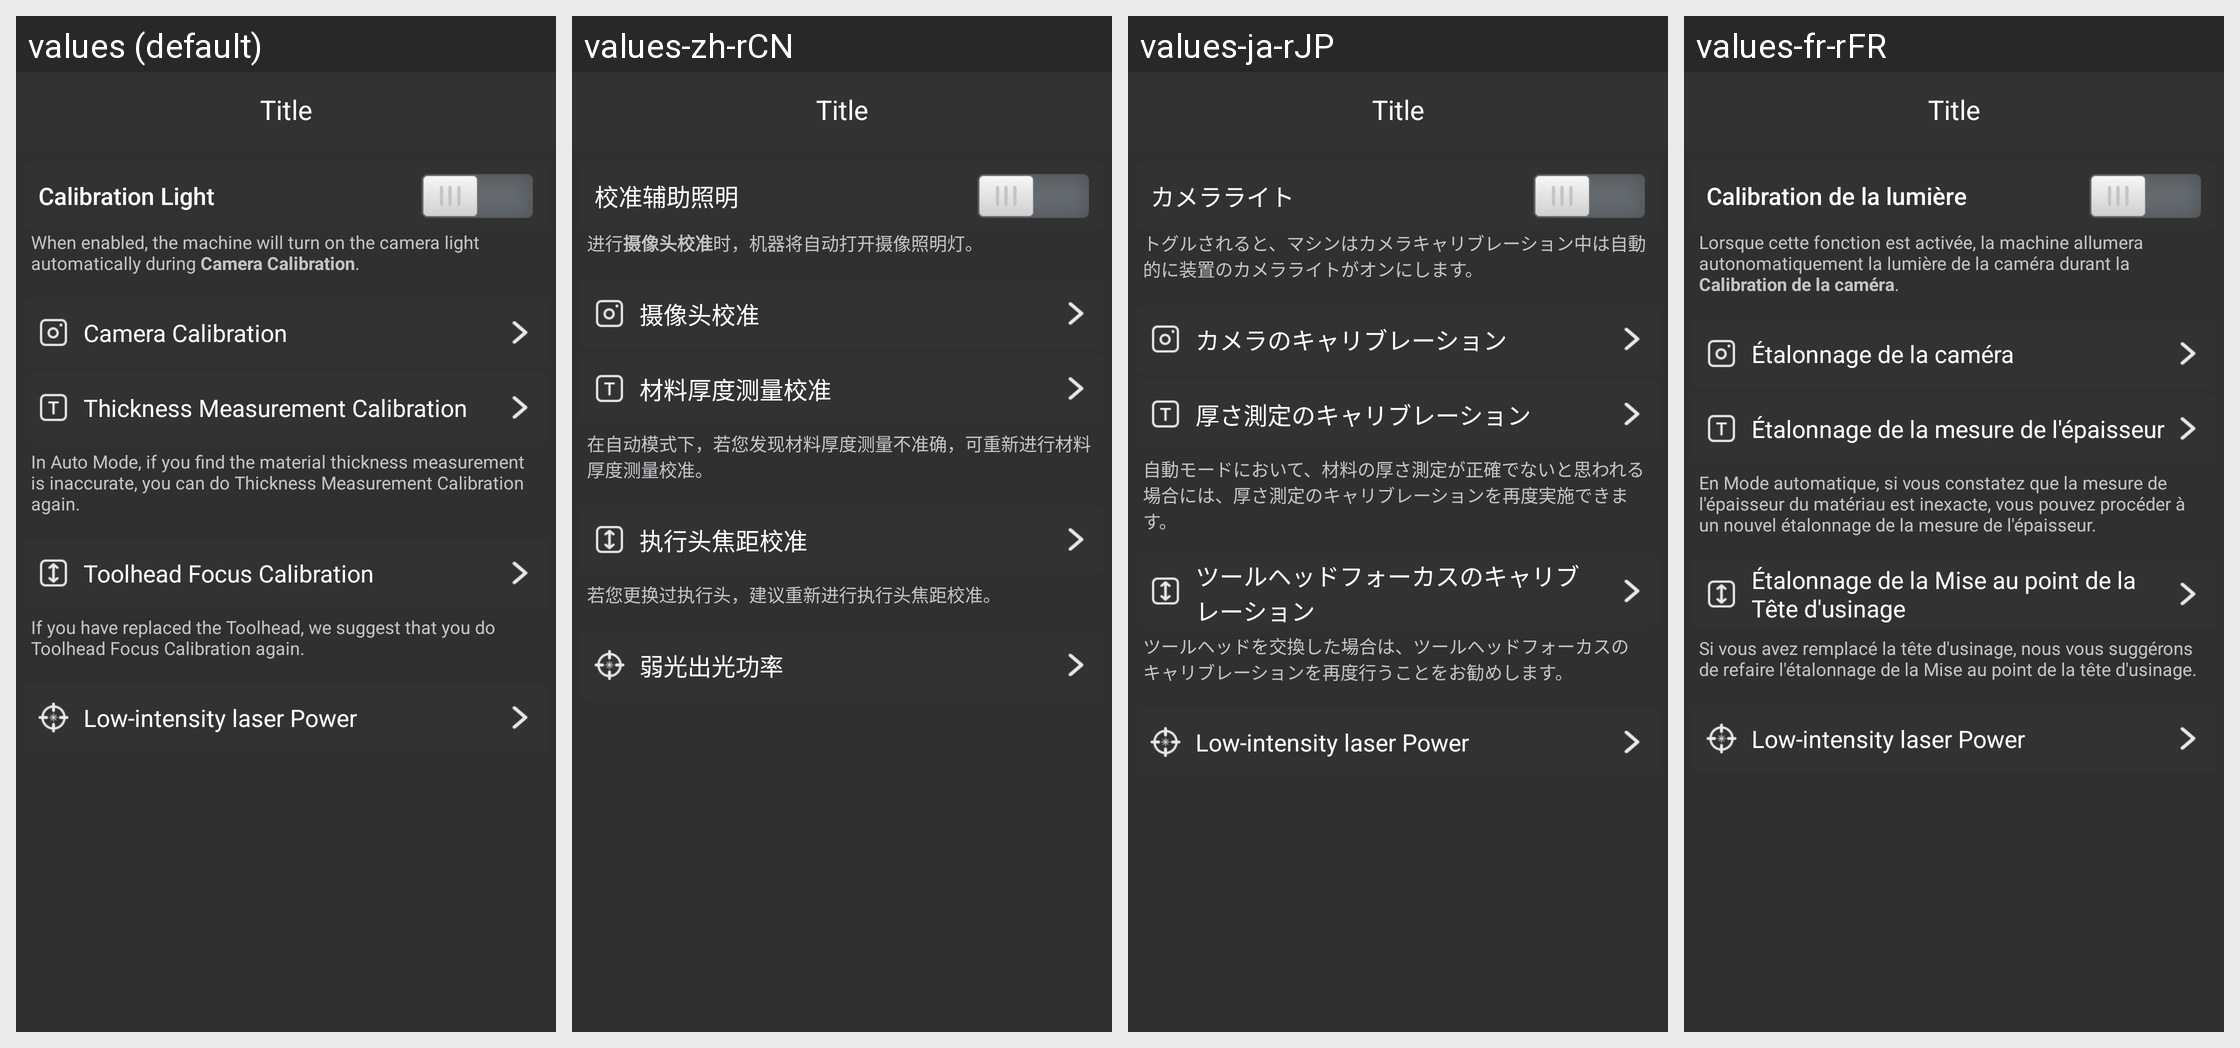

Locale-by-locale string values for the Android screen shown in this grid:
Android screen res/layout/fragment_settings_advanced_laser_10w.xml rendered under 4 locales, left to right: values (default), values-zh-rCN, values-ja-rJP, values-fr-rFR. Device: Nexus 5 (rendered at 1080×1920; each locale shown at half size, 540×960, under a caption strip naming it); theme AppTheme.
Other locales in the repository, not shown: values-de-rDE, values-es-rES, values-pl-rPL.
Strings drawn on this screen, with the default value and each locale's value (text and hints the layout hard-codes, and strings that could not be matched under every locale, appear in the picture but are not listed):

laser_camera_light
  values: Calibration Light
  values-zh-rCN: 校准辅助照明
  values-ja-rJP: カメラライト
  values-fr-rFR: Calibration de la lumière

laser_10w_camera_light_desc
  values: When enabled, the machine will turn on the camera light automatically during Camera Calibration.
  values-zh-rCN: 进行摄像头校准时，机器将自动打开摄像照明灯。
  values-ja-rJP: トグルされると、マシンはカメラキャリブレーション中は自動的に装置のカメラライトがオンにします。
  values-fr-rFR: Lorsque cette fonction est activée, la machine allumera autonomatiquement la lumière de la caméra durant la Calibration de la caméra.

laser_camera_calibration
  values: Camera Calibration
  values-zh-rCN: 摄像头校准
  values-ja-rJP: カメラのキャリブレーション
  values-fr-rFR: Étalonnage de la caméra

settings_laser_thickness_measure_calibration_title
  values: Thickness Measurement Calibration
  values-zh-rCN: 材料厚度测量校准
  values-ja-rJP: 厚さ測定のキャリブレーション
  values-fr-rFR: Étalonnage de la mesure de l'épaisseur

settings_laser_thickness_measure_calibration_desc
  values: In Auto Mode, if you find the material thickness measurement is inaccurate, you can do Thickness Measurement Calibration again.
  values-zh-rCN: 在自动模式下，若您发现材料厚度测量不准确，可重新进行材料厚度测量校准。
  values-ja-rJP: 自動モードにおいて、材料の厚さ測定が正確でないと思われる場合には、厚さ測定のキャリブレーションを再度実施できます。
  values-fr-rFR: En Mode automatique, si vous constatez que la mesure de l'épaisseur du matériau est inexacte, vous pouvez procéder à un nouvel étalonnage de la mesure de l'épaisseur.

settings_laser_toolhead_focus_calibration_title
  values: Toolhead Focus Calibration
  values-zh-rCN: 执行头焦距校准
  values-ja-rJP: ツールヘッドフォーカスのキャリブレーション
  values-fr-rFR: Étalonnage de la Mise au point de la Tête d'usinage

settings_laser_toolhead_focus_calibration_desc
  values: If you have replaced the Toolhead, we suggest that you do Toolhead Focus Calibration again.
  values-zh-rCN: 若您更换过执行头，建议重新进行执行头焦距校准。
  values-ja-rJP: ツールヘッドを交換した場合は、ツールヘッドフォーカスのキャリブレーションを再度行うことをお勧めします。
  values-fr-rFR: Si vous avez remplacé la tête d'usinage, nous vous suggérons de refaire l'étalonnage de la Mise au point de la tête d'usinage.

settings_laser_low_intensity_laser_power
  values: Low-intensity laser Power
  values-zh-rCN: 弱光出光功率
  values-ja-rJP: Low-intensity laser Power  [not translated; the default value is used]
  values-fr-rFR: Low-intensity laser Power  [not translated; the default value is used]
